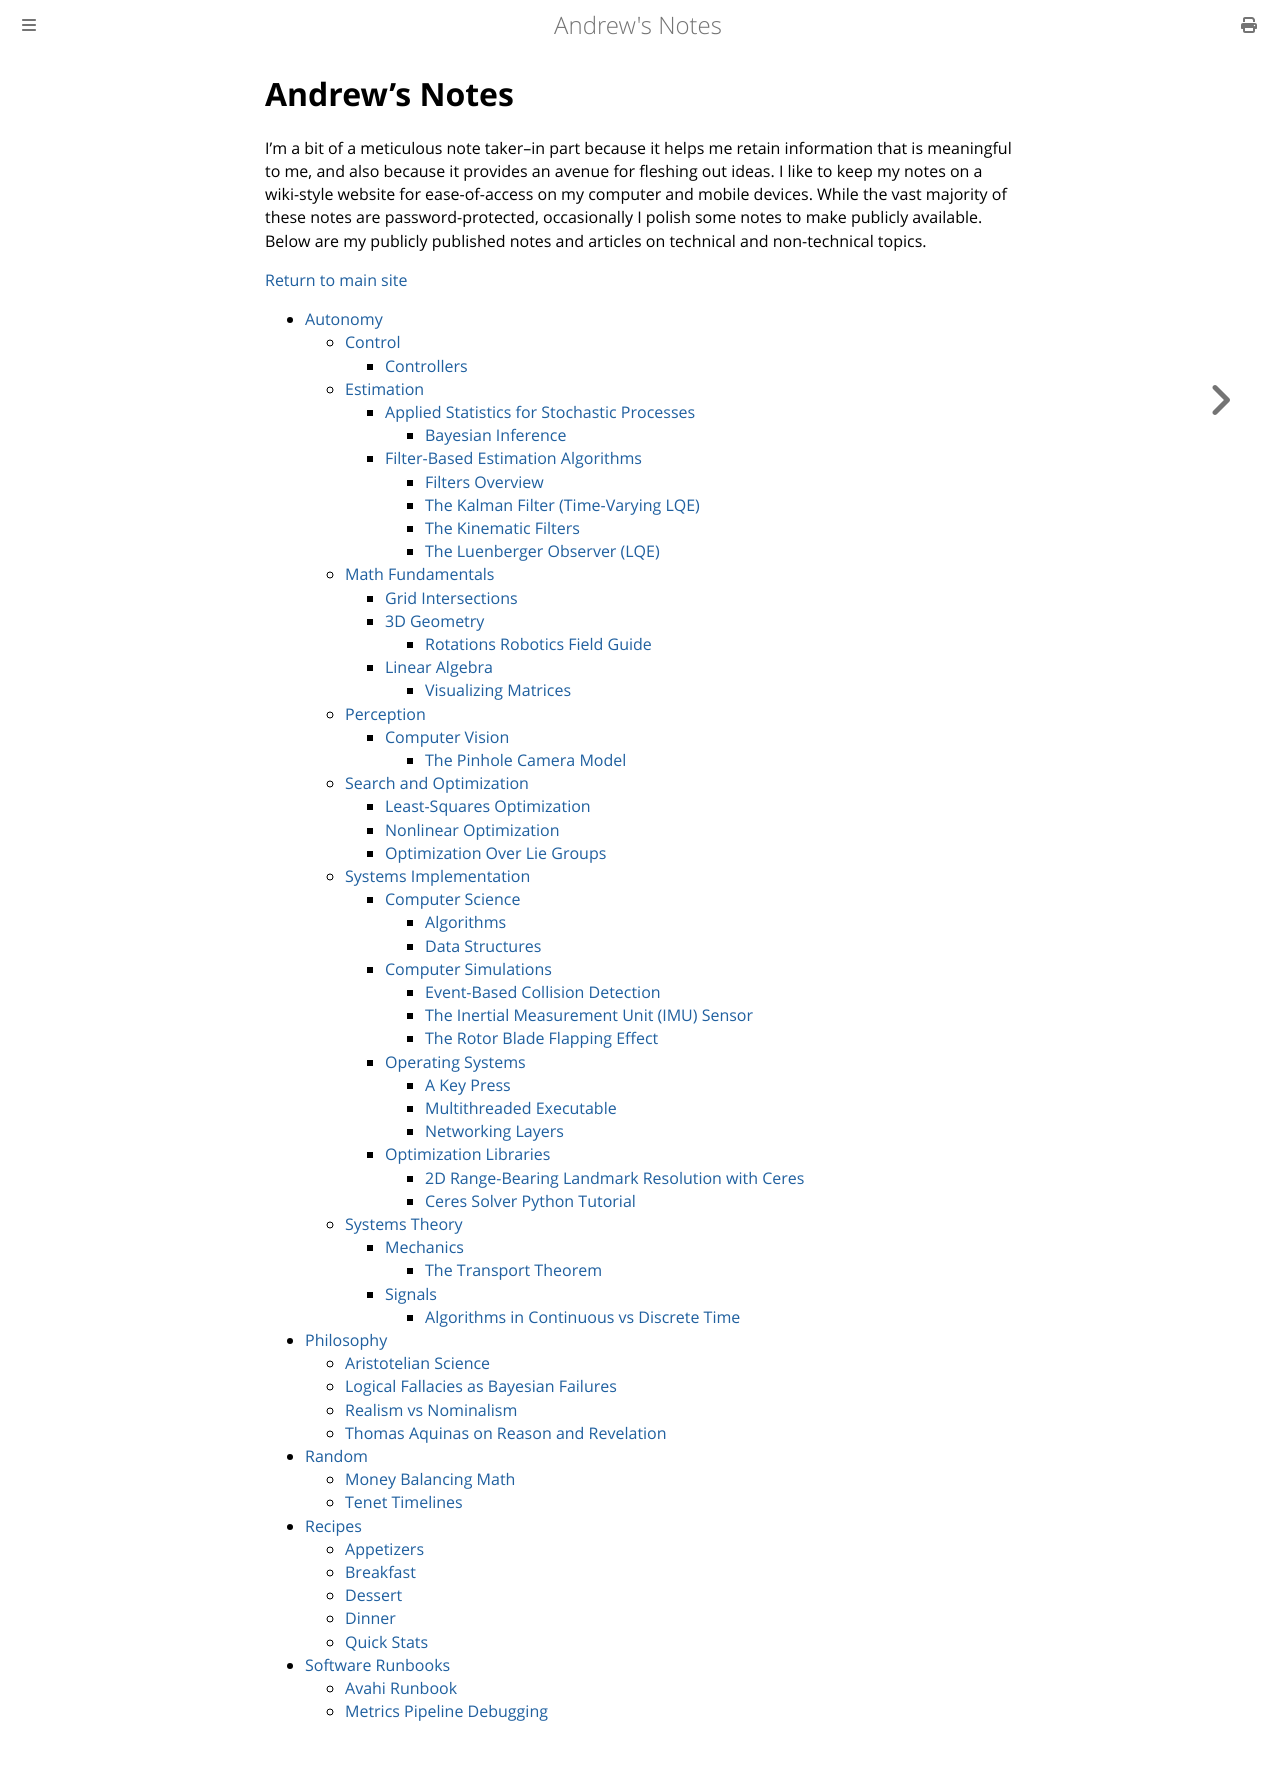

repository: goromal/notes · page: index.html · generator: mdbook

# Andrew's Notes

I'm a bit of a meticulous note taker--in part because it helps me retain information that is meaningful to me, and also because it provides an avenue for fleshing out ideas. I like to keep my notes on a wiki-style website for ease-of-access on my computer and mobile devices. While the vast majority of these notes are password-protected, occasionally I polish some notes to make publicly available. Below are my publicly published notes and articles on technical and non-technical topics.

[Return to main site](https://andrewtorgesen.com)

- [Autonomy](./Autonomy/Autonomy.md)
  - [Control](./Autonomy/Control/Control.md)
    - [Controllers](./Autonomy/Control/Controllers.html)
  - [Estimation](./Autonomy/Estimation/Estimation.md)
    - [Applied Statistics for Stochastic Processes](./Autonomy/Estimation/Applied_Statistics_for_Stochastic_Processes/Applied_Statistics_for_Stochastic_Processes.md)
      - [Bayesian Inference](./Autonomy/Estimation/Applied_Statistics_for_Stochastic_Processes/Bayesian_Inference.md)
    - [Filter-Based Estimation Algorithms](./Autonomy/Estimation/Filter-Based_Estimation_Algorithms/Filter-Based_Estimation_Algorithms.md)
      - [Filters Overview](./Autonomy/Estimation/Filter-Based_Estimation_Algorithms/Filters_Overview.html)
      - [The Kalman Filter (Time-Varying LQE)](./Autonomy/Estimation/Filter-Based_Estimation_Algorithms/The_Kalman_Filter_(Time-Varying_LQE).md)
      - [The Kinematic Filters](./Autonomy/Estimation/Filter-Based_Estimation_Algorithms/The_Kinematic_Filters.md)
      - [The Luenberger Observer (LQE)](./Autonomy/Estimation/Filter-Based_Estimation_Algorithms/The_Luenberger_Observer_(LQE).md)
  - [Math Fundamentals](./Autonomy/Math_Fundamentals/Math_Fundamentals.md)
    - [Grid Intersections](./Autonomy/Math_Fundamentals/Grid_Intersections.md)
    - [3D Geometry](./Autonomy/Math_Fundamentals/3D_Geometry/3D_Geometry.md)
      - [Rotations Robotics Field Guide](./Autonomy/Math_Fundamentals/3D_Geometry/Rotations_Robotics_Field_Guide.md)
    - [Linear Algebra](./Autonomy/Math_Fundamentals/Linear_Algebra/Linear_Algebra.md)
      - [Visualizing Matrices](./Autonomy/Math_Fundamentals/Linear_Algebra/Visualizing_Matrices.md)
  - [Perception](./Autonomy/Perception/Perception.md)
    - [Computer Vision](./Autonomy/Perception/Computer_Vision/Computer_Vision.md)
      - [The Pinhole Camera Model](./Autonomy/Perception/Computer_Vision/The_Pinhole_Camera_Model.md)
  - [Search and Optimization](./Autonomy/Search_and_Optimization/Search_and_Optimization.md)
    - [Least-Squares Optimization](./Autonomy/Search_and_Optimization/Least-Squares_Optimization.md)
    - [Nonlinear Optimization](./Autonomy/Search_and_Optimization/Nonlinear_Optimization.md)
    - [Optimization Over Lie Groups](./Autonomy/Search_and_Optimization/Optimization_Over_Lie_Groups.md)
  - [Systems Implementation](./Autonomy/Systems_Implementation/Systems_Implementation.md)
    - [Computer Science](./Autonomy/Systems_Implementation/Computer_Science/Computer_Science.md)
      - [Algorithms](./Autonomy/Systems_Implementation/Computer_Science/Algorithms.html)
      - [Data Structures](./Autonomy/Systems_Implementation/Computer_Science/Data_Structures.html)
    - [Computer Simulations](./Autonomy/Systems_Implementation/Computer_Simulations/Computer_Simulations.md)
      - [Event-Based Collision Detection](./Autonomy/Systems_Implementation/Computer_Simulations/Event-Based_Collision_Detection.md)
      - [The Inertial Measurement Unit (IMU) Sensor](./Autonomy/Systems_Implementation/Computer_Simulations/The_Inertial_Measurement_Unit_(IMU)_Sensor.md)
      - [The Rotor Blade Flapping Effect](./Autonomy/Systems_Implementation/Computer_Simulations/The_Rotor_Blade_Flapping_Effect.md)
    - [Operating Systems](./Autonomy/Systems_Implementation/Operating_Systems/Operating_Systems.md)
      - [A Key Press](./Autonomy/Systems_Implementation/Operating_Systems/A_Key_Press.html)
      - [Multithreaded Executable](./Autonomy/Systems_Implementation/Operating_Systems/Multithreaded_Executable.html)
      - [Networking Layers](./Autonomy/Systems_Implementation/Operating_Systems/Networking_Layers.html)
    - [Optimization Libraries](./Autonomy/Systems_Implementation/Optimization_Libraries/Optimization_Libraries.md)
      - [2D Range-Bearing Landmark Resolution with Ceres](./Autonomy/Systems_Implementation/Optimization_Libraries/2D_Range-Bearing_Landmark_Resolution_with_Ceres.md)
      - [Ceres Solver Python Tutorial](./Autonomy/Systems_Implementation/Optimization_Libraries/Ceres_Solver_Python_Tutorial.md)
  - [Systems Theory](./Autonomy/Systems_Theory/Systems_Theory.md)
    - [Mechanics](./Autonomy/Systems_Theory/Mechanics/Mechanics.md)
      - [The Transport Theorem](./Autonomy/Systems_Theory/Mechanics/The_Transport_Theorem.md)
    - [Signals](./Autonomy/Systems_Theory/Signals/Signals.md)
      - [Algorithms in Continuous vs Discrete Time](./Autonomy/Systems_Theory/Signals/Algorithms_in_Continuous_vs_Discrete_Time.md)
- [Philosophy](./Philosophy/Philosophy.md)
  - [Aristotelian Science](./Philosophy/Aristotelian_Science.md)
  - [Logical Fallacies as Bayesian Failures](./Philosophy/Logical_Fallacies_as_Bayesian_Failures.md)
  - [Realism vs Nominalism](./Philosophy/Realism_vs_Nominalism.md)
  - [Thomas Aquinas on Reason and Revelation](./Philosophy/Thomas_Aquinas_on_Reason_and_Revelation.md)
- [Random](./Random/Random.md)
  - [Money Balancing Math](./Random/Money_Balancing_Math.md)
  - [Tenet Timelines](./Random/Tenet_Timelines.md)
- [Recipes](./Recipes/Recipes.md)
  - [Appetizers](./Recipes/Appetizers.md)
  - [Breakfast](./Recipes/Breakfast.md)
  - [Dessert](./Recipes/Dessert.md)
  - [Dinner](./Recipes/Dinner.md)
  - [Quick Stats](./Recipes/Quick_Stats.md)
- [Software Runbooks](./Software_Runbooks/Software_Runbooks.md)
  - [Avahi Runbook](./Software_Runbooks/Avahi_Runbook.md)
  - [Metrics Pipeline Debugging](./Software_Runbooks/Metrics_Pipeline_Debugging.md)
